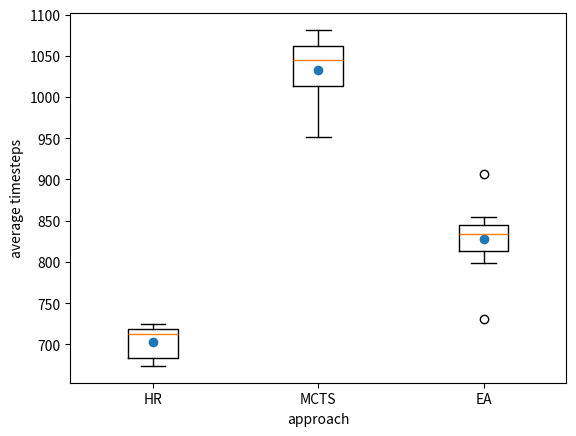

Write the Python code that produced this figure.
import matplotlib.pyplot as plt
import numpy as np


x = [
[679.08,724.86,709.37,717.55,719.86,716.8,720.44,674.02,687.45,681.84],
[1049.95,1081.31,1036.87,1062.78,951.76,1005.47,1070.87,1061.3,1038.71,971.12],
[906.52,839.67,730.52,854.62,809.76,799.02,838.17,847.05,828.96,825.27],
]

ax1 = plt.subplot()
ax1.boxplot(x)
#ax1.set_ylim([0.45, 0.6])
plt.xlabel('approach')
plt.ylabel('average timesteps')

means = [np.mean(px) for px in x]
plt.xticks((1,2,3),('HR', 'MCTS', 'EA'))
plt.scatter([1,2,3], means)

#plt.boxplot(x)
plt.show()




